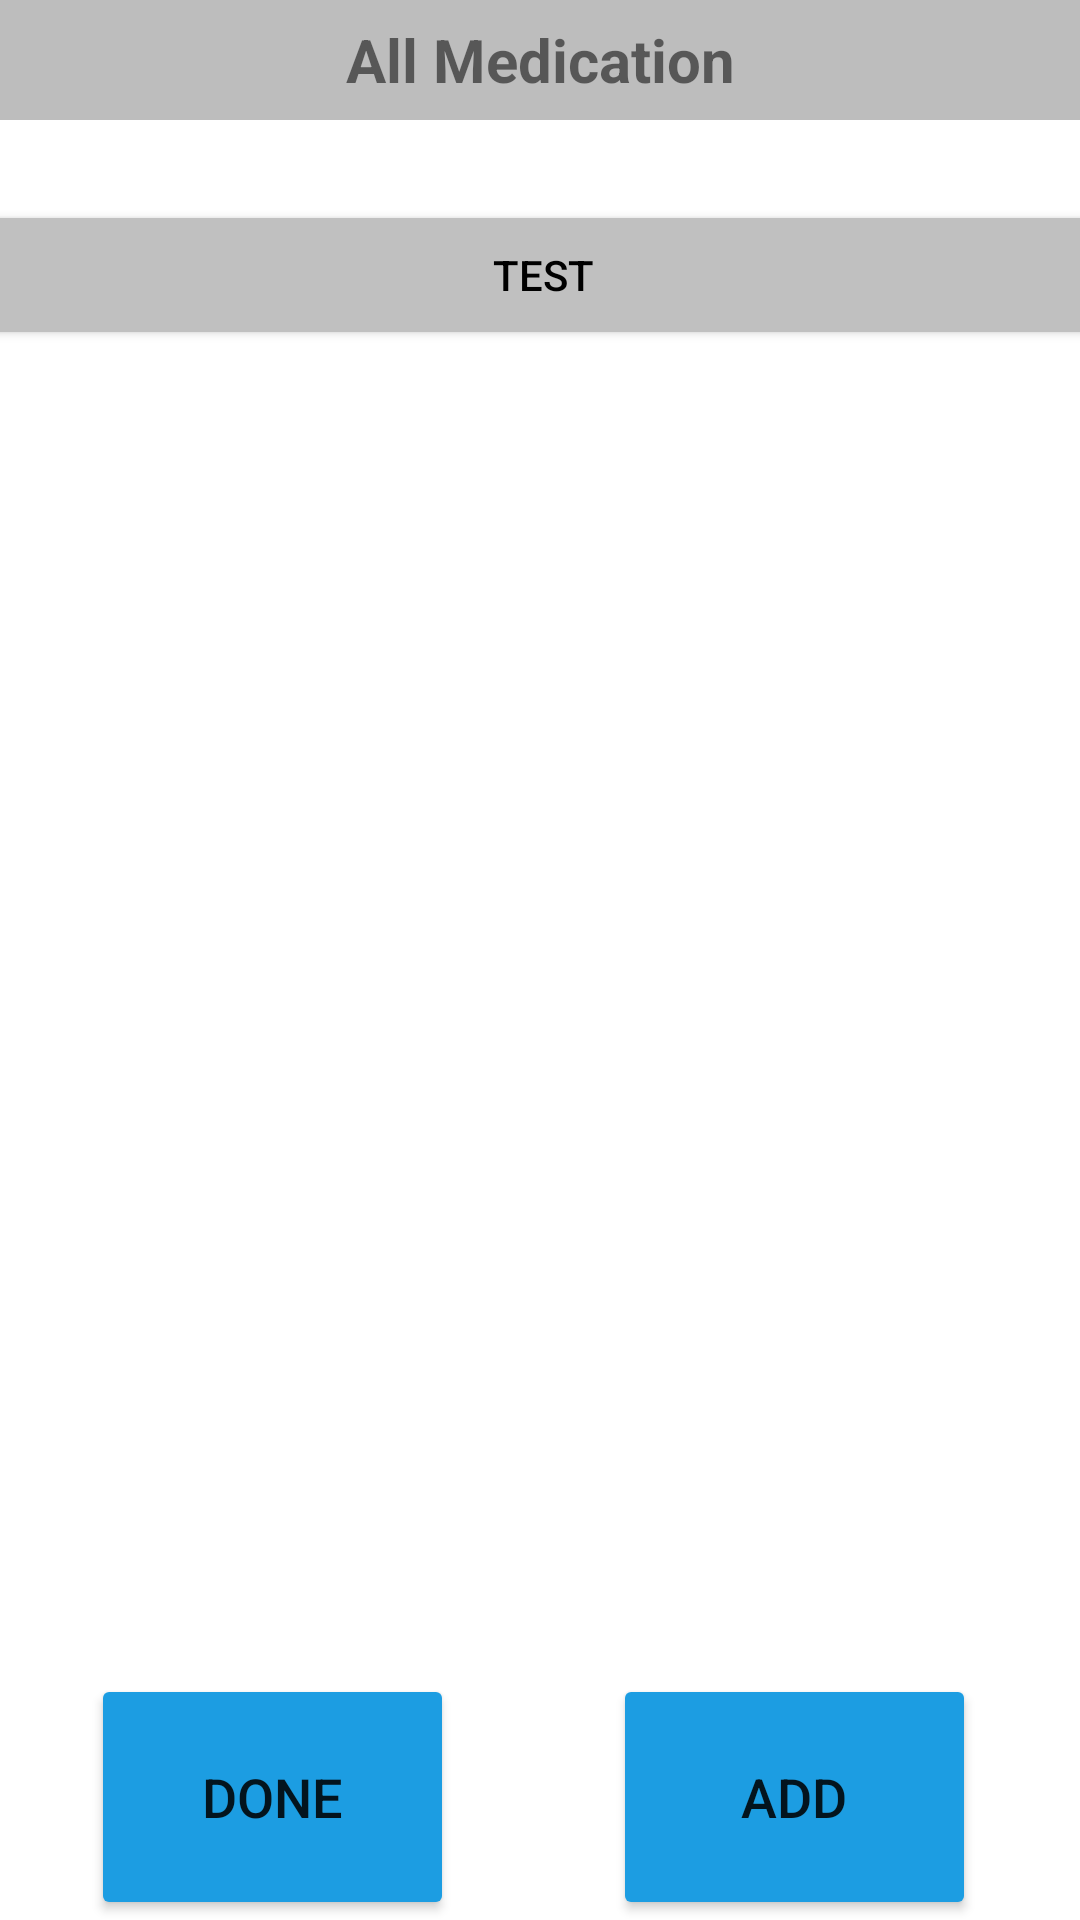

The Android layout XML behind this screen, and the referenced resources:
<!-- AndroidManifest.xml: application theme Theme.Cosc341Group14 -->
<!-- res/layout/activity_medications.xml -->
<?xml version="1.0" encoding="utf-8"?>
<androidx.constraintlayout.widget.ConstraintLayout xmlns:android="http://schemas.android.com/apk/res/android"
    xmlns:app="http://schemas.android.com/apk/res-auto"
    xmlns:tools="http://schemas.android.com/tools"
    android:layout_width="match_parent"
    android:layout_height="match_parent"
    tools:context=".medicationsActivity">

    <TextView
        android:id="@+id/textView7"
        android:layout_width="0dp"
        android:layout_height="wrap_content"
        android:height="40dp"
        android:background="#BDBDBD"
        android:gravity="center"
        android:text="All Medication"
        android:textSize="20sp"
        android:textStyle="bold"
        app:layout_constraintBottom_toBottomOf="parent"
        app:layout_constraintEnd_toEndOf="parent"
        app:layout_constraintHorizontal_bias="0.0"
        app:layout_constraintStart_toStartOf="parent"
        app:layout_constraintTop_toTopOf="parent"
        app:layout_constraintVertical_bias="0.0" />

    <LinearLayout
        android:id="@+id/linearLayout_meds"
        android:layout_width="380dp"
        android:layout_height="462dp"
        android:orientation="vertical"
        app:layout_constraintBottom_toBottomOf="parent"
        app:layout_constraintEnd_toEndOf="parent"
        app:layout_constraintHorizontal_bias="0.483"
        app:layout_constraintStart_toStartOf="parent"
        app:layout_constraintTop_toTopOf="parent"
        app:layout_constraintVertical_bias="0.375">

        <Button
            android:id="@+id/aleveButton"
            android:layout_width="380dp"
            android:layout_height="50dp"
            android:backgroundTint="#C0C0C0"
            android:text="test"
            android:textColor="#000000" />
    </LinearLayout>

    <Button
        android:id="@+id/edit_Btn"
        android:layout_width="121dp"
        android:layout_height="82dp"
        android:backgroundTint="#1C9DE2"
        android:onClick="done"
        android:paddingLeft="20dp"
        android:paddingTop="20dp"
        android:paddingRight="20dp"
        android:paddingBottom="20dp"
        android:text="Done"
        android:textSize="18sp"
        app:layout_constraintBottom_toBottomOf="parent"
        app:layout_constraintEnd_toEndOf="parent"
        app:layout_constraintHorizontal_bias="0.127"
        app:layout_constraintStart_toStartOf="parent"
        app:layout_constraintTop_toTopOf="parent"
        app:layout_constraintVertical_bias="1.0" />

    <Button
        android:id="@+id/addBtn"
        android:layout_width="121dp"
        android:layout_height="82dp"
        android:backgroundTint="#1C9DE2"
        android:onClick="addMed"
        android:paddingLeft="20dp"
        android:paddingTop="20dp"
        android:paddingRight="20dp"
        android:paddingBottom="20dp"
        android:text="Add"
        android:textSize="18sp"
        app:layout_constraintBottom_toBottomOf="parent"
        app:layout_constraintEnd_toEndOf="parent"
        app:layout_constraintHorizontal_bias="0.855"
        app:layout_constraintStart_toStartOf="parent"
        app:layout_constraintTop_toTopOf="parent"
        app:layout_constraintVertical_bias="1.0" />

    <TextView
        android:id="@+id/tv_Empty"
        android:layout_width="wrap_content"
        android:layout_height="wrap_content"
        app:layout_constraintBottom_toBottomOf="parent"
        app:layout_constraintEnd_toEndOf="parent"
        app:layout_constraintHorizontal_bias="0.498"
        app:layout_constraintStart_toStartOf="parent"
        app:layout_constraintTop_toTopOf="parent"
        app:layout_constraintVertical_bias="0.335" />

</androidx.constraintlayout.widget.ConstraintLayout>
<!-- resources referenced by this layout -->
<resources>
  <style name="Theme.Cosc341Group14" parent="Theme.MaterialComponents.DayNight.DarkActionBar">
          
          <item name="colorPrimary">@color/purple_500</item>
          <item name="colorPrimaryVariant">@color/purple_700</item>
          <item name="colorOnPrimary">@color/white</item>
          
          <item name="colorSecondary">@color/teal_200</item>
          <item name="colorSecondaryVariant">@color/teal_700</item>
          <item name="colorOnSecondary">@color/black</item>
          
          <item name="android:statusBarColor">?attr/colorPrimaryVariant</item>
          
      </style>
  <!-- not gathered from this repository: default colours our renderer supplied (Android Studio template values) -->
  <color name="purple_500">#FF6200EE</color>
  <color name="purple_700">#FF3700B3</color>
  <color name="teal_200">#FF03DAC5</color>
  <color name="teal_700">#FF018786</color>
  <color name="black">#FF000000</color>
  <color name="white">#FFFFFFFF</color>
</resources>
